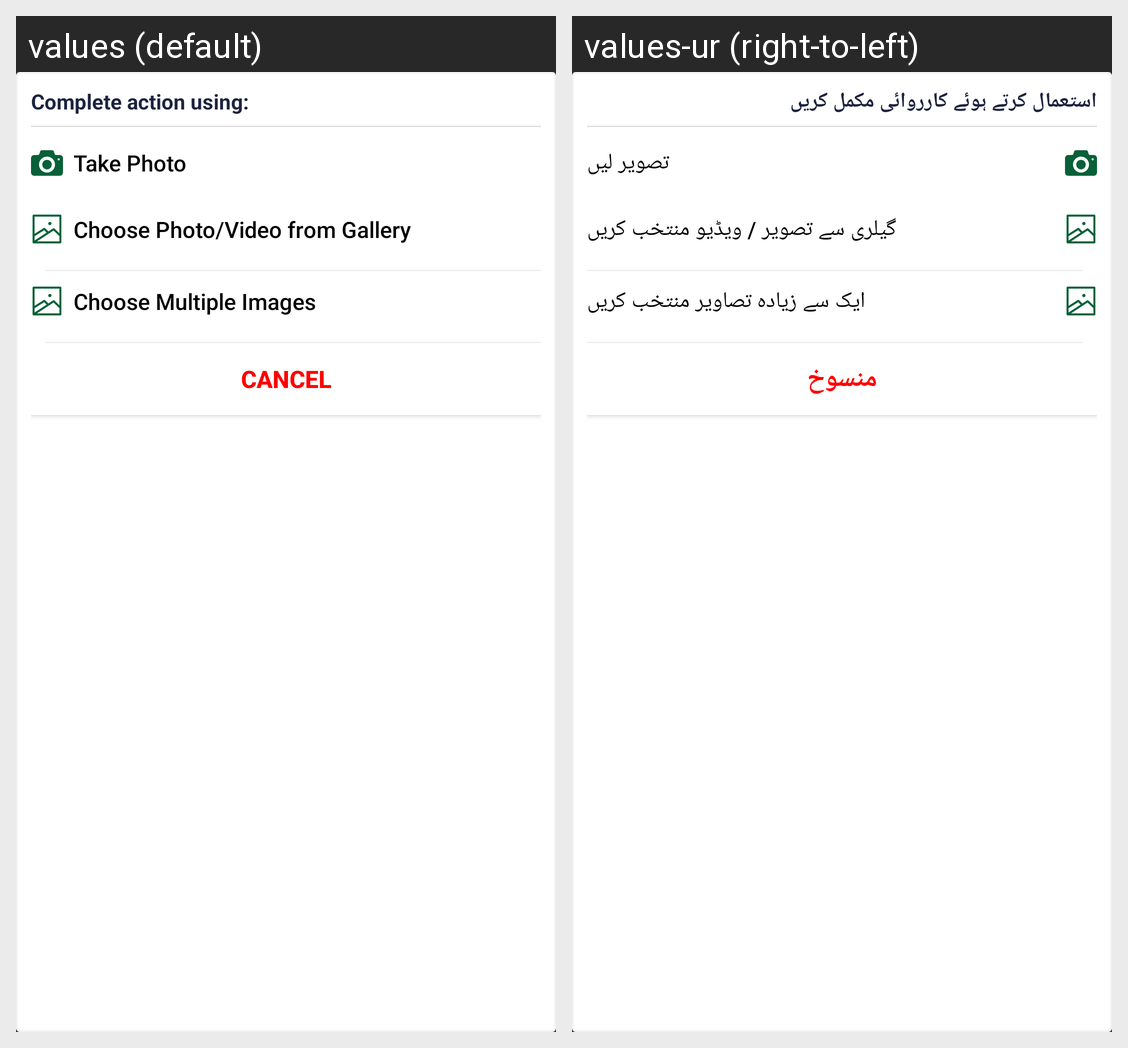

For this localized Android screen grid, give each drawn string resource with its value in every locale shown.
Android screen res/layout/photo_dialog_layout.xml rendered under 2 locales, left to right: values (default), values-ur (right-to-left). Device: Nexus 5 (rendered at 1080×1920; each locale shown at half size, 540×960, under a caption strip naming it); theme AppTheme.
Strings drawn on this screen, with the default value and each locale's value (text and hints the layout hard-codes, and strings that could not be matched under every locale, appear in the picture but are not listed):

complete_action_using
  values: Complete action using:
  values-ur: استعمال کرتے ہوئے کارروائی مکمل کریں

take_photo
  values: Take Photo
  values-ur: تصویر لیں

choose_from_camera_roll
  values: Choose Photo/Video from Gallery
  values-ur: گیلری سے تصویر / ویڈیو منتخب کریں

choose_multiple_images
  values: Choose Multiple Images
  values-ur: ایک سے زیادہ تصاویر منتخب کریں

cancel
  values: Cancel
  values-ur: منسوخ
